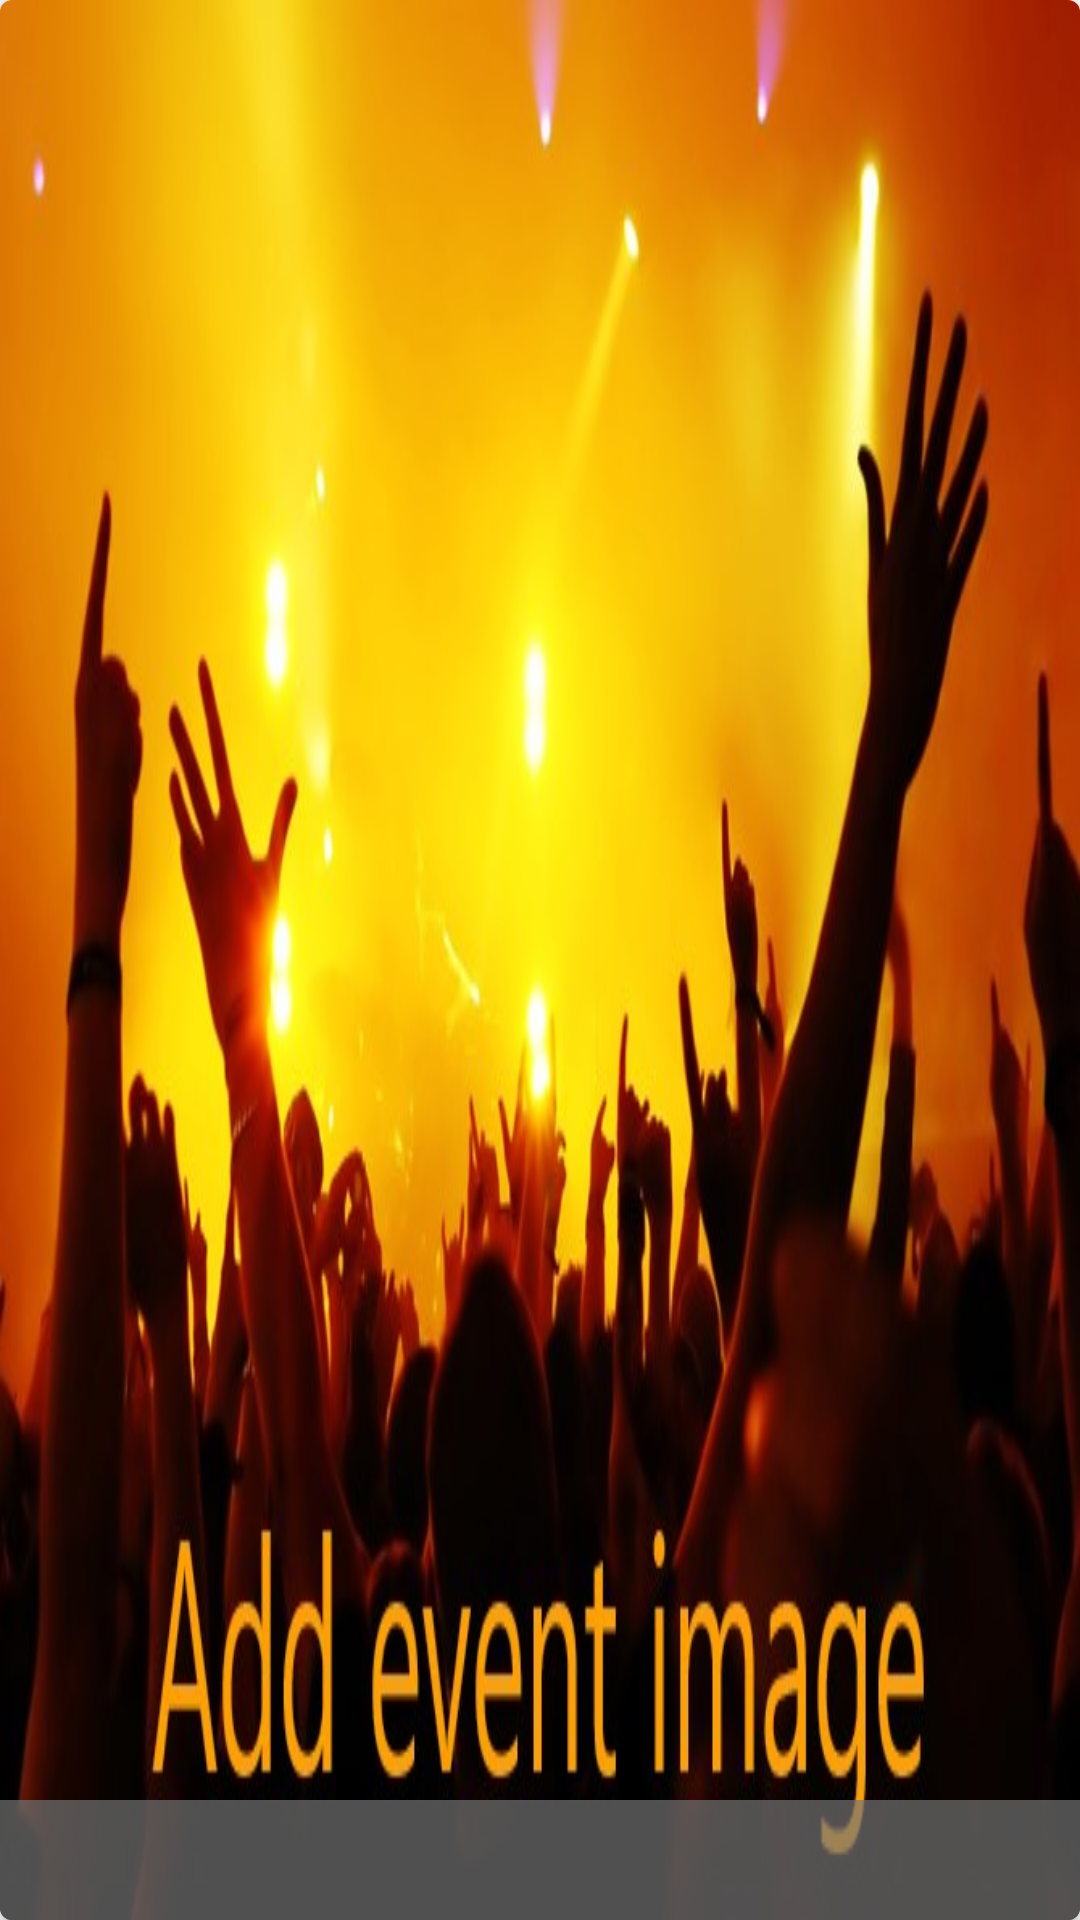

This screen was rendered from an Android layout file. Write that file and the resources it references.
<!-- AndroidManifest.xml: application theme AppTheme -->
<!-- res/layout/event_item_card.xml -->
<?xml version="1.0" encoding="utf-8"?>
<android.support.v7.widget.CardView xmlns:android="http://schemas.android.com/apk/res/android"
    xmlns:app="http://schemas.android.com/apk/res-auto"
    android:id="@+id/event_card_item"
    android:layout_width="match_parent"
    android:layout_height="100dp"
    android:layout_margin="2dp"
    app:cardCornerRadius="4dp">

    <RelativeLayout
        android:layout_width="match_parent"
        android:layout_height="match_parent">

        <ImageView
            android:id="@+id/event_card_background"
            android:layout_width="match_parent"
            android:layout_height="match_parent"
            android:scaleType="fitXY"
            android:src="@drawable/party_temp" />

        <TextView
            android:id="@+id/event_card_name"
            android:layout_width="match_parent"
            android:layout_height="40dp"
            android:layout_alignParentBottom="true"
            android:background="@color/transparentGray"
            android:textColor="@color/white"
            android:textSize="15sp" />
    </RelativeLayout>
</android.support.v7.widget.CardView>
<!-- resources referenced by this layout -->
<resources>
  <color name="transparentGray">#AF757575</color>
  <color name="white">#ffffff</color>
  <!-- drawable party_temp: jpg bitmap (drawable-xxhdpi, 47559 bytes) -->
  <style name="AppTheme" parent="Theme.AppCompat.Light.NoActionBar">
          
          <item name="colorPrimary">@color/colorPrimary</item>
          <item name="colorPrimaryDark">@color/colorPrimaryDark</item>
          <item name="colorAccent">@color/colorAccent</item>
      </style>
  <color name="colorPrimary">#FFC107</color>
  <color name="colorPrimaryDark">#FFA000</color>
  <color name="colorAccent">#FF5722</color>
</resources>
